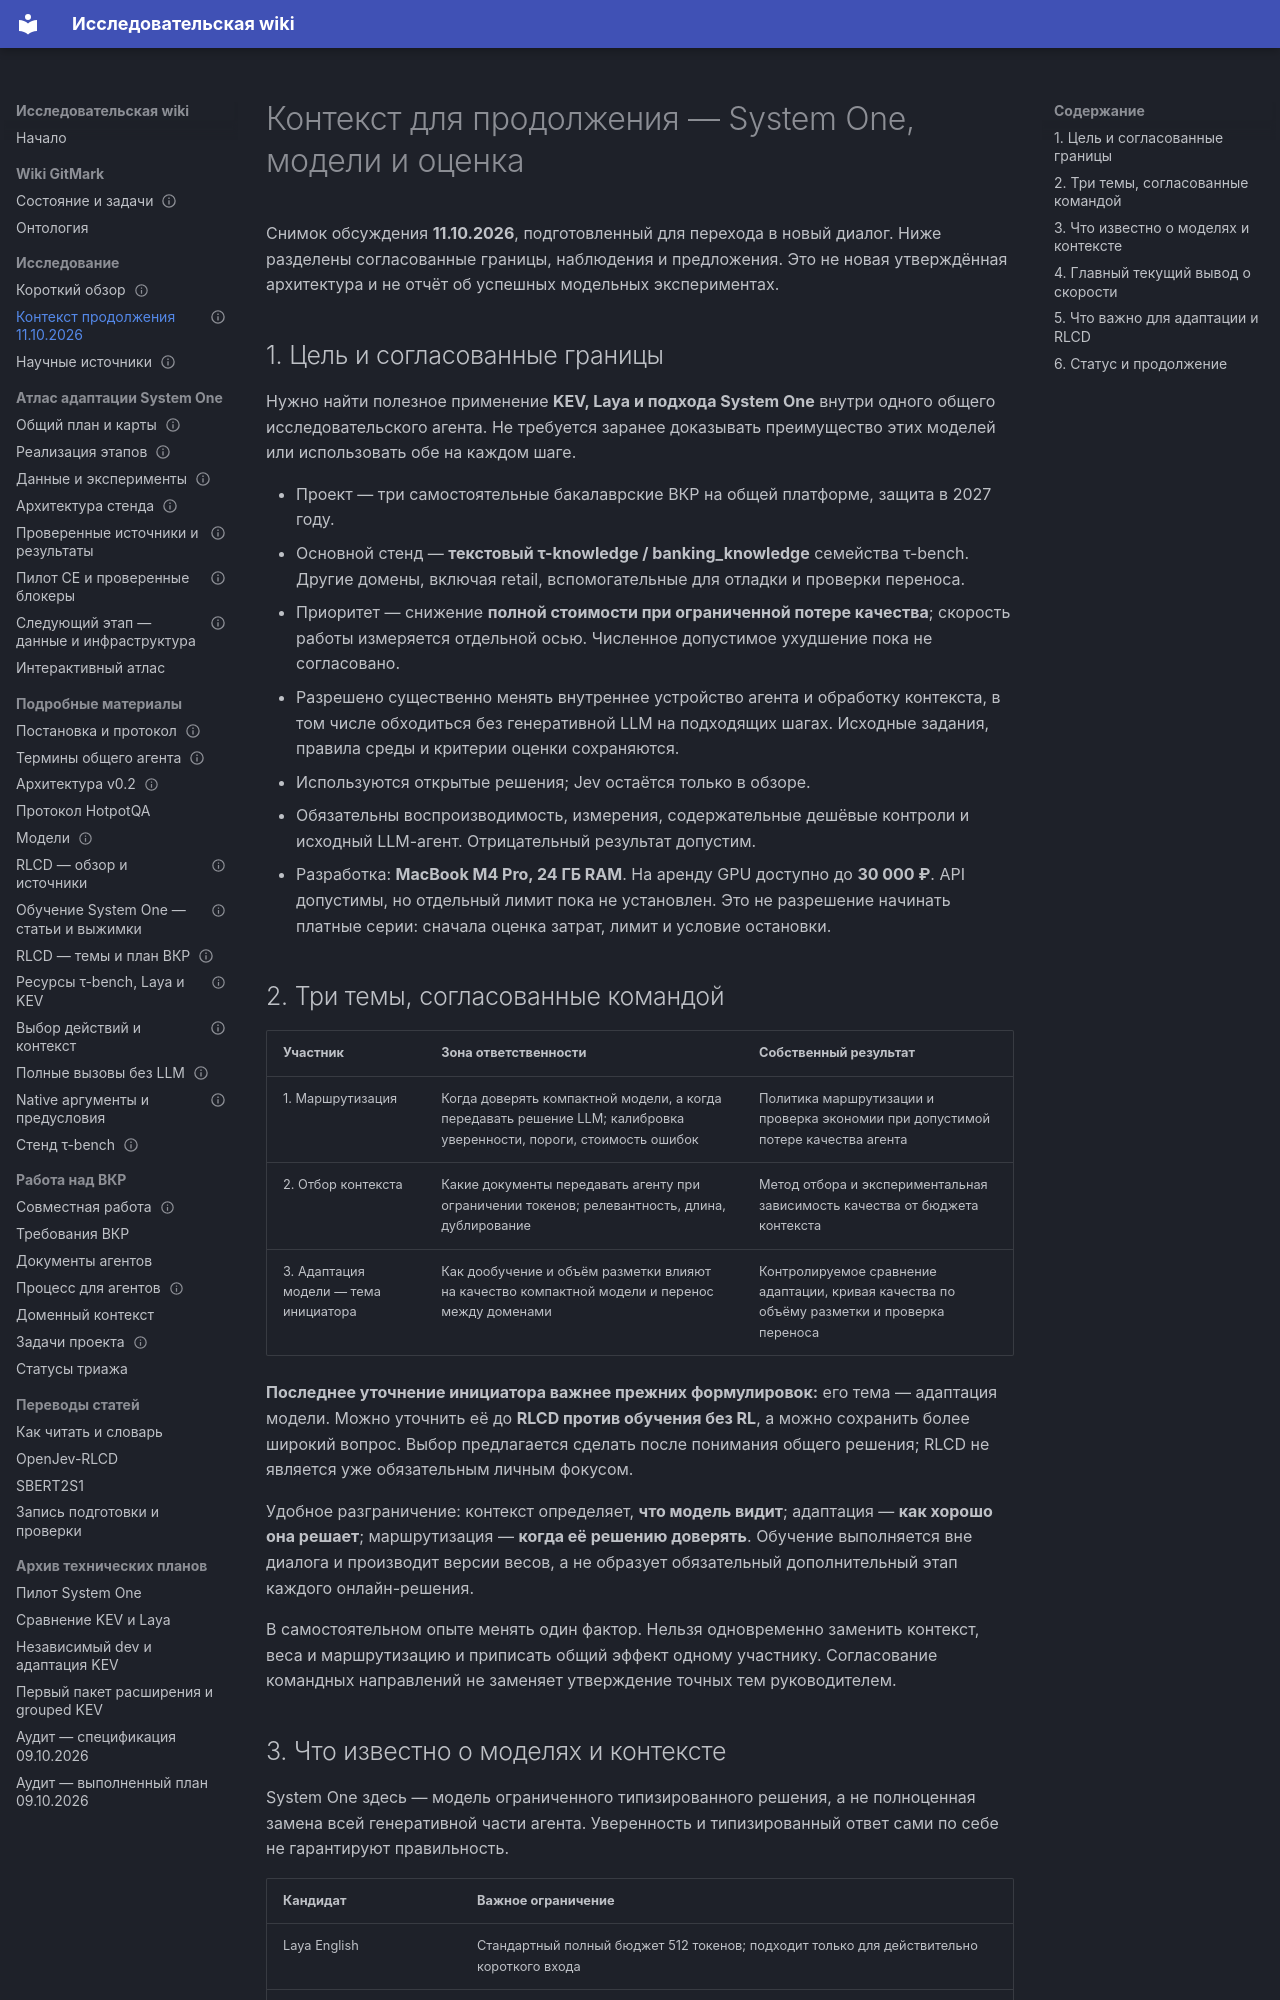

repository: RealIlya/diplom · page: gitmark/system-one-handoff-2026-10-11/index.html · generator: mkdocs

---
node_type: report
title: Контекст для продолжения — System One, модели и оценка
service: _platform
status: active
updated: 2026-10-11
links:
  relates_to: [docs/gitmark/model-research.md, docs/gitmark/resource-assessment.md]
---

# Контекст для продолжения — System One, модели и оценка

Снимок обсуждения **11.10.2026**, подготовленный для перехода в новый диалог.
Ниже разделены согласованные границы, наблюдения и предложения. Это не новая
утверждённая архитектура и не отчёт об успешных модельных экспериментах.

## 1. Цель и согласованные границы

Нужно найти полезное применение **KEV, Laya и подхода System One** внутри
одного общего исследовательского агента. Не требуется заранее доказывать
преимущество этих моделей или использовать обе на каждом шаге.

- Проект — три самостоятельные бакалаврские ВКР на общей платформе, защита в 2027 году.
- Основной стенд — **текстовый τ-knowledge / banking_knowledge** семейства τ-bench.
  Другие домены, включая retail, вспомогательные для отладки и проверки переноса.
- Приоритет — снижение **полной стоимости при ограниченной потере качества**;
  скорость работы измеряется отдельной осью. Численное допустимое ухудшение
  пока не согласовано.
- Разрешено существенно менять внутреннее устройство агента и обработку
  контекста, в том числе обходиться без генеративной LLM на подходящих шагах.
  Исходные задания, правила среды и критерии оценки сохраняются.
- Используются открытые решения; Jev остаётся только в обзоре.
- Обязательны воспроизводимость, измерения, содержательные дешёвые контроли
  и исходный LLM-агент. Отрицательный результат допустим.
- Разработка: **MacBook M4 Pro, 24 ГБ RAM**. На аренду GPU доступно до **30 000 ₽**.
  API допустимы, но отдельный лимит пока не установлен. Это не разрешение
  начинать платные серии: сначала оценка затрат, лимит и условие остановки.

## 2. Три темы, согласованные командой

| Участник | Зона ответственности | Собственный результат |
| --- | --- | --- |
| 1. Маршрутизация | Когда доверять компактной модели, а когда передавать решение LLM; калибровка уверенности, пороги, стоимость ошибок | Политика маршрутизации и проверка экономии при допустимой потере качества агента |
| 2. Отбор контекста | Какие документы передавать агенту при ограничении токенов; релевантность, длина, дублирование | Метод отбора и экспериментальная зависимость качества от бюджета контекста |
| 3. Адаптация модели — тема инициатора | Как дообучение и объём разметки влияют на качество компактной модели и перенос между доменами | Контролируемое сравнение адаптации, кривая качества по объёму разметки и проверка переноса |

**Последнее уточнение инициатора важнее прежних формулировок:** его тема —
адаптация модели. Можно уточнить её до **RLCD против обучения без RL**, а можно
сохранить более широкий вопрос. Выбор предлагается сделать после понимания
общего решения; RLCD не является уже обязательным личным фокусом.

Удобное разграничение: контекст определяет, **что модель видит**; адаптация —
**как хорошо она решает**; маршрутизация — **когда её решению доверять**.
Обучение выполняется вне диалога и производит версии весов, а не образует
обязательный дополнительный этап каждого онлайн-решения.

В самостоятельном опыте менять один фактор. Нельзя одновременно заменить
контекст, веса и маршрутизацию и приписать общий эффект одному участнику.
Согласование командных направлений не заменяет утверждение точных тем руководителем.
